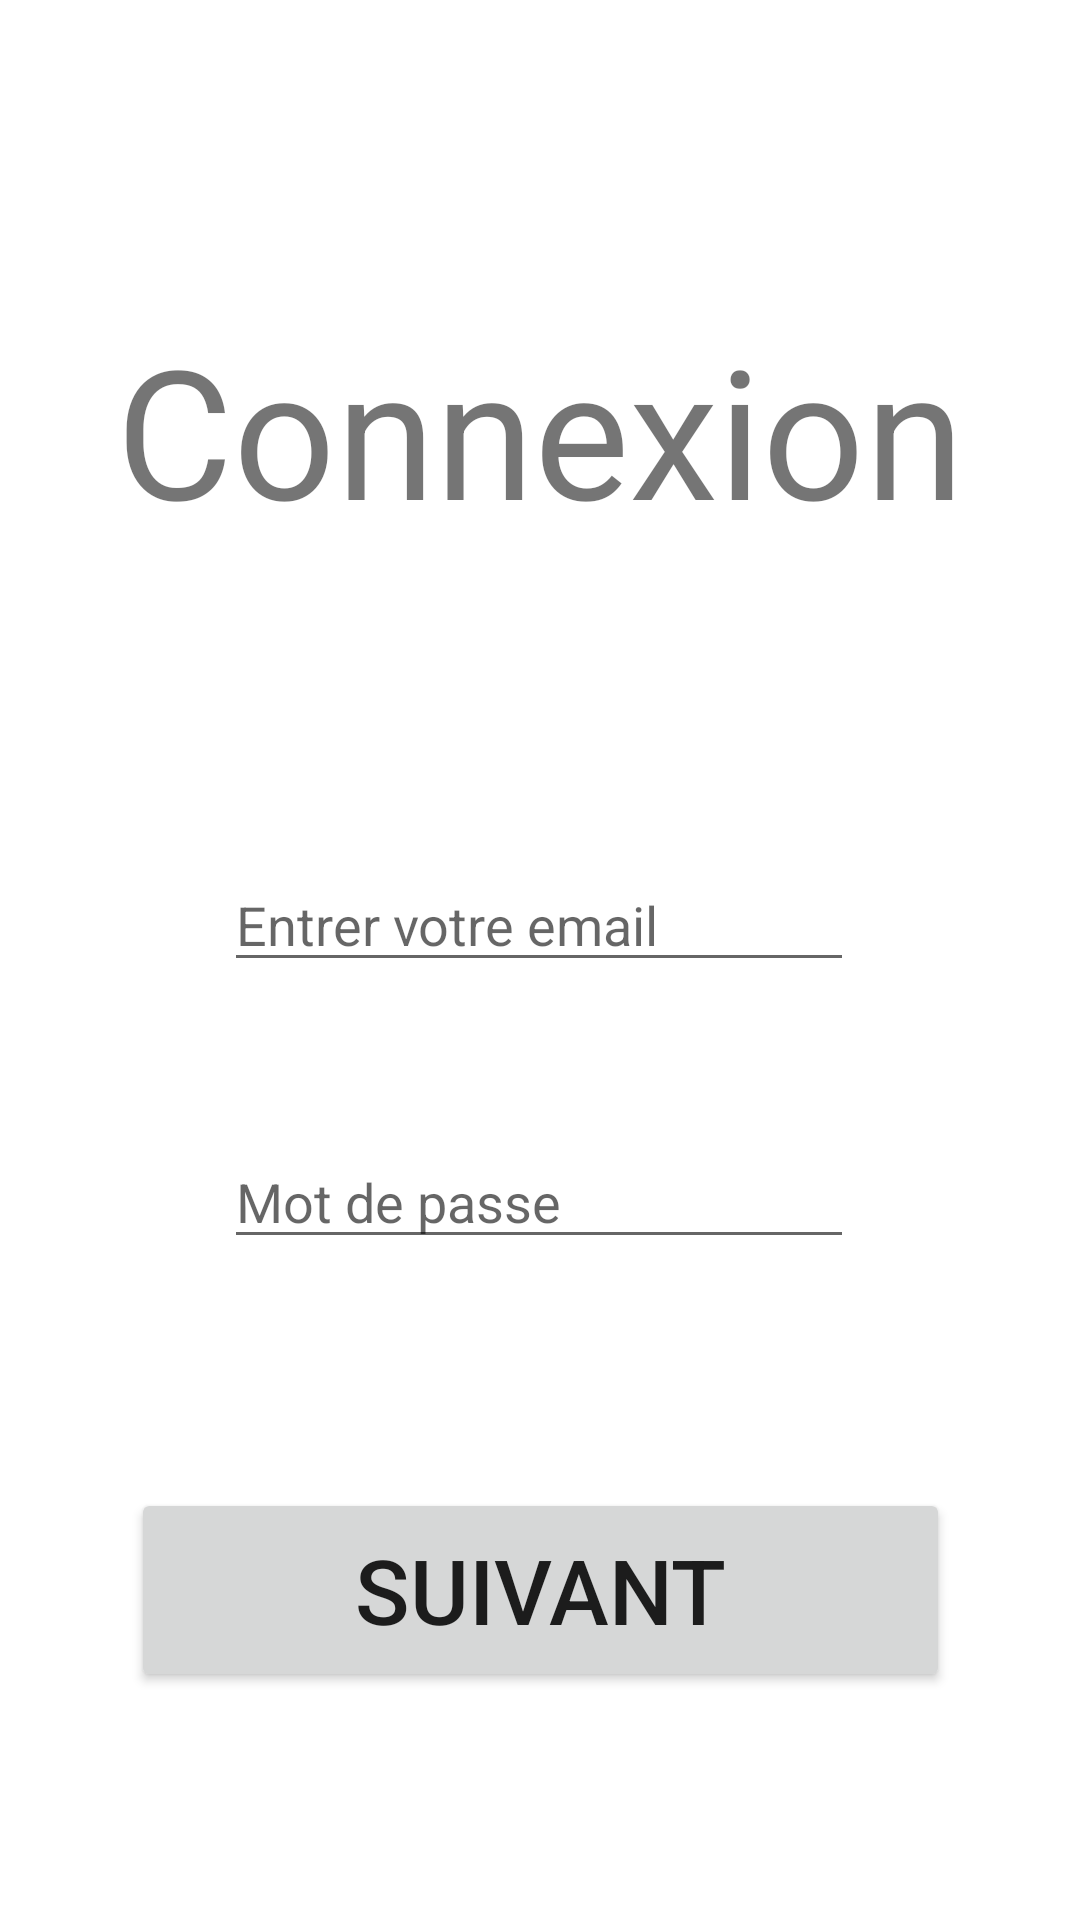

Write the Android layout XML for this screen, with the resource values it uses.
<!-- AndroidManifest.xml: application theme Theme.ApplicationWallet -->
<!-- res/layout/activity_connexion.xml -->
<?xml version="1.0" encoding="utf-8"?>
<androidx.constraintlayout.widget.ConstraintLayout xmlns:android="http://schemas.android.com/apk/res/android"
    xmlns:app="http://schemas.android.com/apk/res-auto"
    xmlns:tools="http://schemas.android.com/tools"
    android:id="@+id/editTextMail"
    android:layout_width="match_parent"
    android:layout_height="match_parent"
    tools:context=".Connexion">

    <EditText
        android:id="@+id/editTextEmail"
        android:layout_width="wrap_content"
        android:layout_height="wrap_content"
        android:ems="10"
        android:hint="Entrer votre email"
        android:inputType="textPersonName"
        app:layout_constraintBottom_toBottomOf="parent"
        app:layout_constraintEnd_toEndOf="parent"
        app:layout_constraintHorizontal_bias="0.497"
        app:layout_constraintStart_toStartOf="parent"
        app:layout_constraintTop_toTopOf="parent"
        app:layout_constraintVertical_bias="0.478" />

    <EditText
        android:id="@+id/editTextPassword"
        android:layout_width="wrap_content"
        android:layout_height="wrap_content"
        android:ems="10"
        android:hint="Mot de passe"
        android:inputType="textPassword"
        app:layout_constraintBottom_toBottomOf="parent"
        app:layout_constraintEnd_toEndOf="parent"
        app:layout_constraintHorizontal_bias="0.497"
        app:layout_constraintStart_toStartOf="parent"
        app:layout_constraintTop_toBottomOf="@+id/editTextEmail"
        app:layout_constraintVertical_bias="0.188" />

    <TextView
        android:id="@+id/textView2"
        android:layout_width="wrap_content"
        android:layout_height="wrap_content"
        android:text="Connexion"
        android:textSize="60sp"
        app:layout_constraintBottom_toTopOf="@+id/editTextEmail"
        app:layout_constraintEnd_toEndOf="parent"
        app:layout_constraintStart_toStartOf="parent"
        app:layout_constraintTop_toTopOf="parent" />

    <Button
        android:id="@+id/buttonCo"
        android:layout_width="273dp"
        android:layout_height="68dp"
        android:text="Suivant"
        android:textSize="30sp"
        app:layout_constraintBottom_toBottomOf="parent"
        app:layout_constraintEnd_toEndOf="parent"
        app:layout_constraintStart_toStartOf="parent"
        app:layout_constraintTop_toBottomOf="@+id/editTextPassword" />

</androidx.constraintlayout.widget.ConstraintLayout>
<!-- resources referenced by this layout -->
<resources>
  <style name="Theme.ApplicationWallet" parent="Theme.MaterialComponents.DayNight.DarkActionBar">
          
          <item name="colorPrimary">@color/purple_500</item>
          <item name="colorPrimaryVariant">@color/purple_700</item>
          <item name="colorOnPrimary">@color/white</item>
          
          <item name="colorSecondary">@color/teal_200</item>
          <item name="colorSecondaryVariant">@color/teal_700</item>
          <item name="colorOnSecondary">@color/black</item>
          
          <item name="android:statusBarColor" tools:targetApi="l">?attr/colorPrimaryVariant</item>
          
      </style>
  <!-- not gathered from this repository: default colours our renderer supplied (Android Studio template values) -->
  <color name="purple_500">#FF6200EE</color>
  <color name="purple_700">#FF3700B3</color>
  <color name="teal_200">#FF03DAC5</color>
  <color name="teal_700">#FF018786</color>
  <color name="black">#FF000000</color>
  <color name="white">#FFFFFFFF</color>
</resources>
